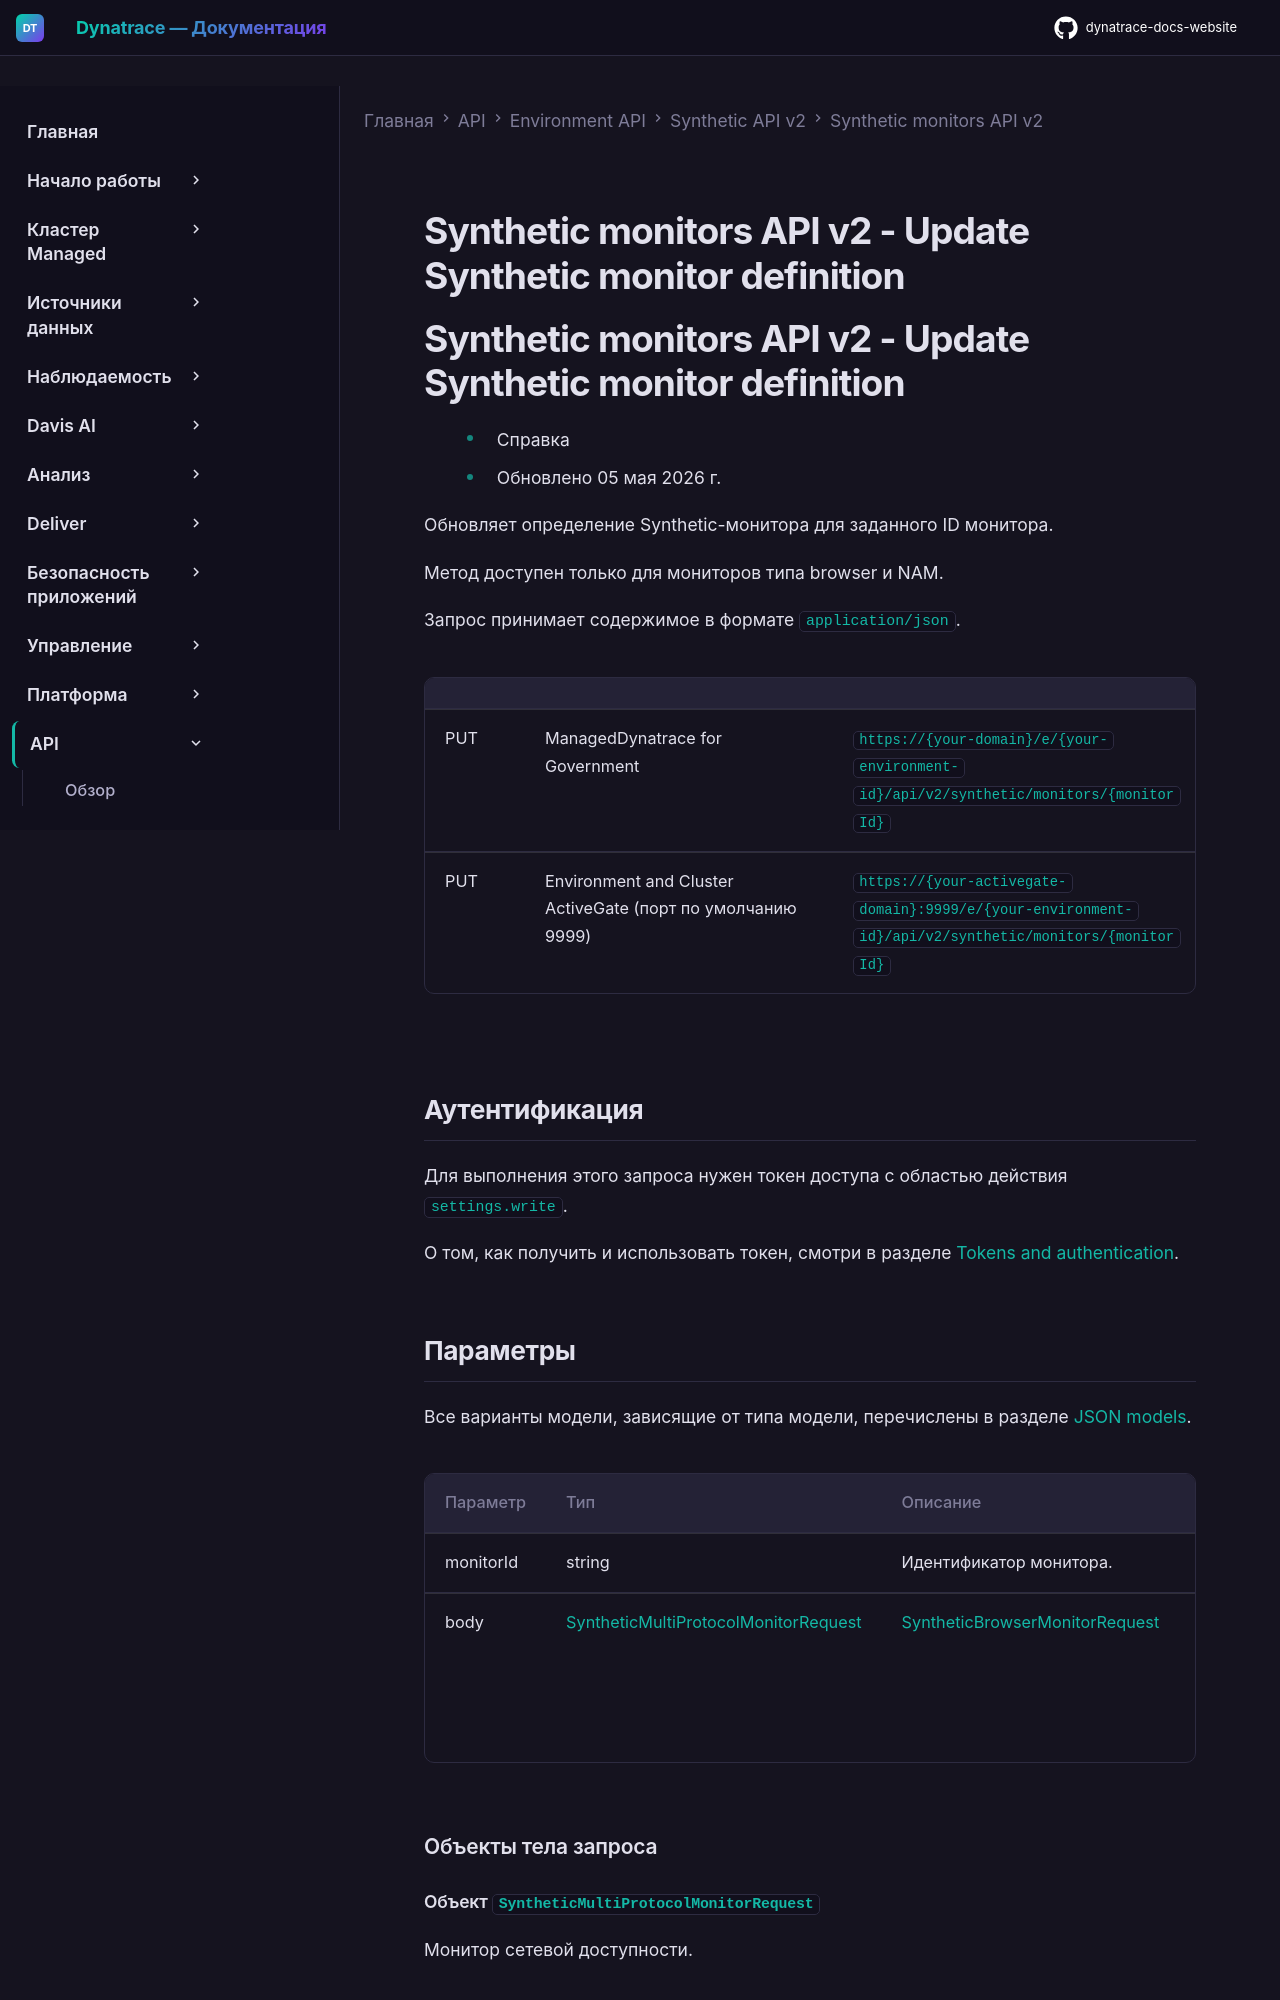

repository: Yerkebulan-Ardabayev/dynatrace-docs-website · page: managed-ru/dynatrace-api/environment-api/synthetic-v2/synthetic-network-availability-monitors/put-update-monitor-definition/index.html · generator: mkdocs

---
title: Synthetic monitors API v2 - Update Synthetic monitor definition
source: https://docs.dynatrace.com/managed/dynatrace-api/environment-api/synthetic-v2/synthetic-network-availability-monitors/put-update-monitor-definition
---

# Synthetic monitors API v2 - Update Synthetic monitor definition

# Synthetic monitors API v2 - Update Synthetic monitor definition

* Справка
* Обновлено 05 мая 2026 г.

Обновляет определение Synthetic-монитора для заданного ID монитора.

Метод доступен только для мониторов типа browser и NAM.

Запрос принимает содержимое в формате `application/json`.

|  |  |  |
| --- | --- | --- |
| PUT | ManagedDynatrace for Government | `https://{your-domain}/e/{your-environment-id}/api/v2/synthetic/monitors/{monitorId}` |
| PUT | Environment and Cluster ActiveGate (порт по умолчанию 9999) | `https://{your-activegate-domain}:9999/e/{your-environment-id}/api/v2/synthetic/monitors/{monitorId}` |

## Аутентификация

Для выполнения этого запроса нужен токен доступа с областью действия `settings.write`.

О том, как получить и использовать токен, смотри в разделе [Tokens and authentication](/managed/discover-dynatrace/references/dynatrace-api/basics/dynatrace-api-authentication).
